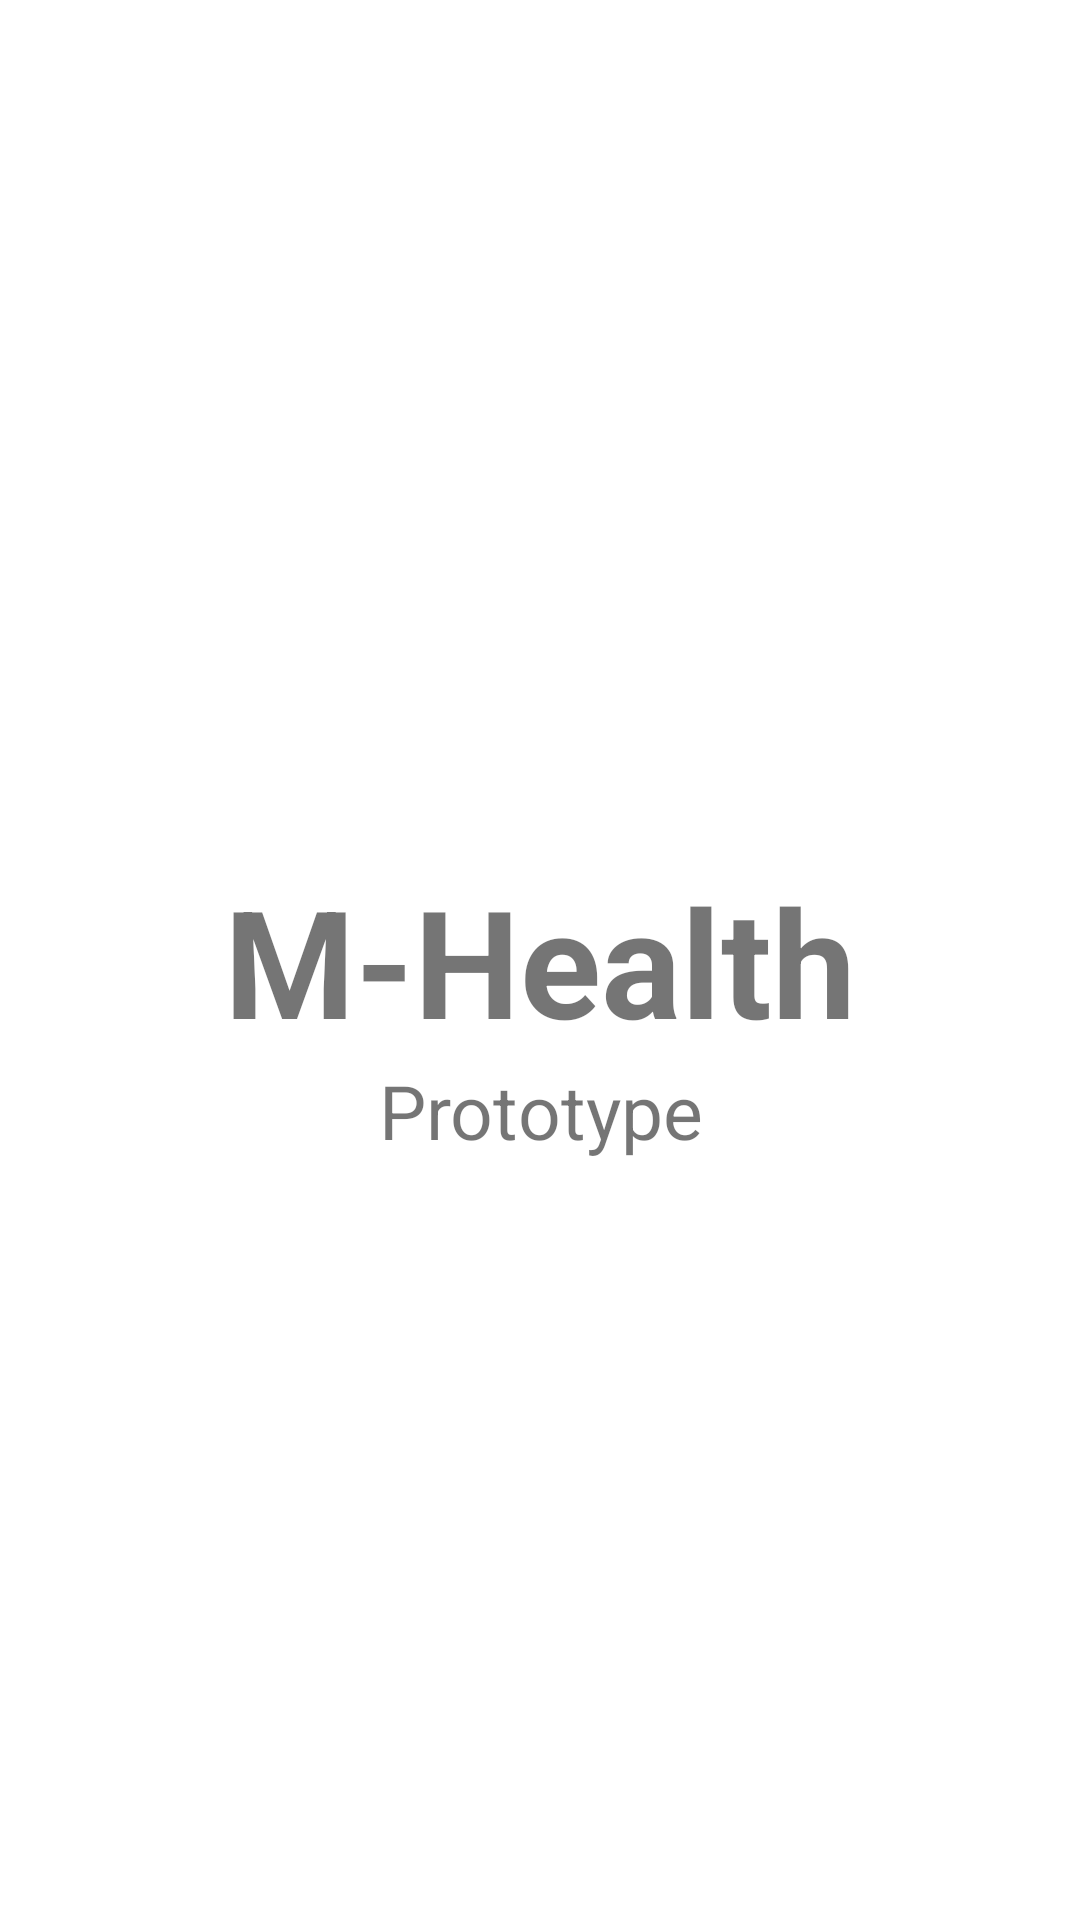

Produce the Android XML layout that renders to this screen, including the resource entries it uses.
<!-- AndroidManifest.xml: application theme Theme.MHealth -->
<!-- res/layout/activity_splash.xml -->
<?xml version="1.0" encoding="utf-8"?>
<androidx.constraintlayout.widget.ConstraintLayout
    xmlns:android="http://schemas.android.com/apk/res/android"
    xmlns:app="http://schemas.android.com/apk/res-auto"
    android:id="@+id/splash_activity"
    android:layout_width="match_parent"
    android:layout_height="match_parent">

    <TextView
        android:id="@+id/splash_title"
        android:layout_width="match_parent"
        android:layout_height="wrap_content"
        android:text="@string/app_name"
        android:textSize="50sp"
        android:textStyle="bold"
        android:gravity="center"
        app:layout_constraintTop_toTopOf="parent"
        app:layout_constraintBottom_toBottomOf="parent"
        app:layout_constraintStart_toStartOf="parent"
        app:layout_constraintEnd_toEndOf="parent"/>

    <TextView
        android:id="@+id/splash_sub_title"
        android:layout_width="match_parent"
        android:layout_height="wrap_content"
        android:text="@string/app_subname"
        android:textSize="25sp"
        android:gravity="center"
        app:layout_constraintTop_toBottomOf="@id/splash_title"
        app:layout_constraintStart_toStartOf="parent"
        app:layout_constraintEnd_toEndOf="parent"/>

</androidx.constraintlayout.widget.ConstraintLayout>
<!-- resources referenced by this layout -->
<resources>
  <string name="app_name">M-Health</string>
  <string name="app_subname">Prototype</string>
  <style name="Theme.MHealth" parent="Theme.MaterialComponents.DayNight.DarkActionBar">
          
          <item name="colorPrimary">@color/purple_500</item>
          <item name="colorPrimaryVariant">@color/purple_700</item>
          <item name="colorOnPrimary">@color/white</item>
          
          <item name="colorSecondary">@color/teal_200</item>
          <item name="colorSecondaryVariant">@color/teal_700</item>
          <item name="colorOnSecondary">@color/black</item>
          
          <item name="android:statusBarColor">?attr/colorPrimaryVariant</item>
          
      </style>
  <color name="purple_500">#6200EE</color>
  <color name="purple_700">#3700B3</color>
  <color name="white">#FFFFFFFF</color>
  <color name="teal_200">#03DAC5</color>
  <color name="teal_700">#018786</color>
  <color name="black">#FF000000</color>
</resources>
